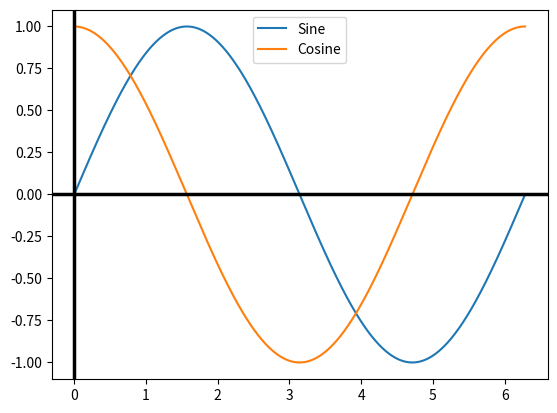

Recreate this plot in Python.
#!/usr/bin/env python
# coding: utf-8

# In[ ]:


'''
[redacted]
Created: 09/08/2019
[redacted]
Assignment 1: Python Refresher
'''


# In[1]:


import numpy as np
import matplotlib.pyplot as plt


# In[20]:


# Taking one period (2 * pi) on X-axis
X = np.arange(0, 2 * np.pi, 0.001)

# Sine and Cosine plot for one period
sine = np.sin(X)
cosine = np.cos(X)

# Generating plot
plt.plot(X, sine, X, cosine)
plt.subplot().legend(['Sine','Cosine'])  
plt.subplot().axvline(x = 0, color = 'black', lw = 2.5)
plt.subplot().axhline(y = 0, color = 'black', lw = 2.5)
plt.show()


# In[ ]:




